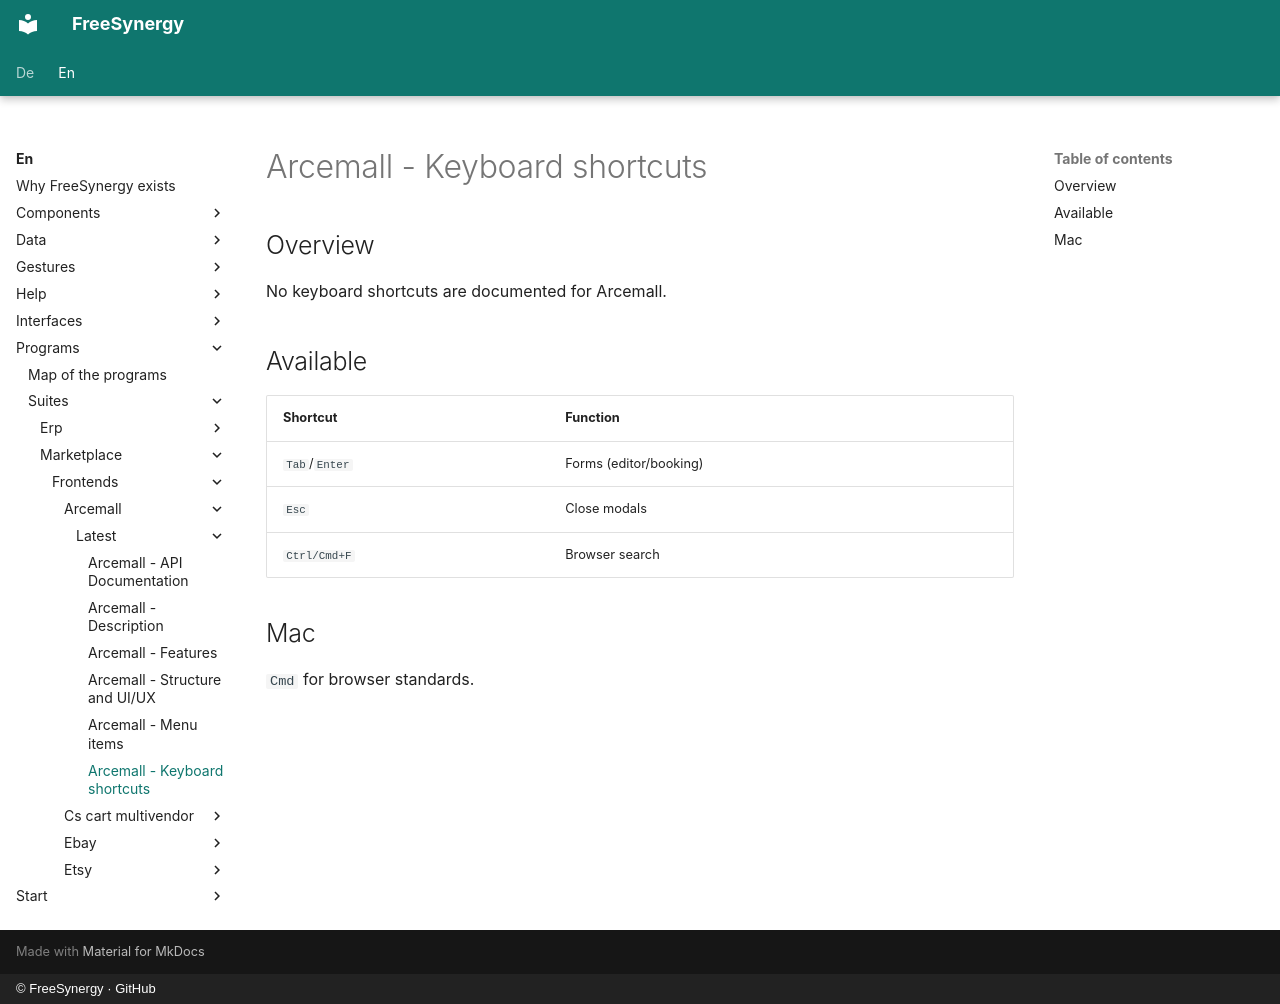

repository: FreeSynergy/fs-documentation · page: en/programs/suites/marketplace/frontends/arcemall/latest/shortcuts/index.html · generator: mkdocs · copyright: © FreeSynergy · GitHub

# Arcemall - Keyboard shortcuts

## Overview

No keyboard shortcuts are documented for Arcemall.

## Available

| Shortcut | Function |
|----------|----------|
| `Tab`/`Enter` | Forms (editor/booking) |
| `Esc` | Close modals |
| `Ctrl/Cmd+F` | Browser search |

## Mac

`Cmd` for browser standards.
